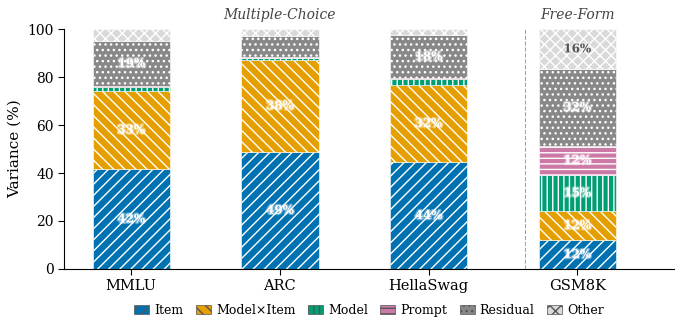

Recreate this plot in Python. (Note: this script raises an exception after producing the figure.)
"""Generate Figure 1: Cross-Benchmark Format-Conditional Variance Decomposition.

Stacked bar chart showing Henderson I variance decomposition for 4 benchmarks.
Data from exp-002 analysis (921,600 records, 4 models x 4 benchmarks).
Colorblind-friendly: Wong (2011) palette + hatching patterns.
"""

import matplotlib
matplotlib.use('Agg')
import matplotlib.pyplot as plt
import matplotlib.patches as mpatches
import matplotlib.patheffects as pe
import numpy as np
from pathlib import Path
import os

# --- Style ---
plt.rcParams.update({
    'font.family': 'serif',
    'font.serif': ['DejaVu Serif', 'Liberation Serif', 'Times New Roman'],
    'font.size': 11,
    'axes.titlesize': 12,
    'axes.labelsize': 11,
    'xtick.labelsize': 10.5,
    'ytick.labelsize': 10,
    'legend.fontsize': 9,
    'figure.dpi': 300,
    'savefig.dpi': 300,
    'savefig.bbox': 'tight',
    'savefig.pad_inches': 0.08,
    'axes.spines.top': False,
    'axes.spines.right': False,
    'pdf.fonttype': 42,
    'ps.fonttype': 42,
})

# --- Data (exp-002, verified from analysis pipeline) ---
benchmarks = ['MMLU', 'ARC', 'HellaSwag', 'GSM8K']

data = {
    'Item':         [41.55, 48.90, 44.47, 11.99],
    'Model×Item':  [32.81, 38.20, 32.31, 12.09],
    'Model':        [ 1.50,  1.00,  2.50, 15.15],
    'Prompt':       [ 0.30,  0.20,  0.30, 12.00],
    'Residual':     [19.00,  9.00, 17.80, 32.29],
    'Other':        [ 4.84,  2.70,  2.62, 16.48],
}

# Wong (2011) colorblind-friendly palette + hatching
colors = {
    'Item':         '#0072B2',
    'Model×Item':  '#E69F00',
    'Model':        '#009E73',
    'Prompt':       '#CC79A7',
    'Residual':     '#888888',
    'Other':        '#D9D9D9',
}

hatches = {
    'Item':         '///',
    'Model×Item':  '\\\\\\',
    'Model':        '|||',
    'Prompt':       '---',
    'Residual':     '...',
    'Other':        'xxx',
}

# --- Figure ---
fig, ax = plt.subplots(figsize=(7, 3.5))

x = np.arange(len(benchmarks))
bar_width = 0.52
bottom = np.zeros(len(benchmarks))

bars_dict = {}
component_order = ['Item', 'Model×Item', 'Model', 'Prompt', 'Residual', 'Other']

for comp in component_order:
    vals = np.array(data[comp])
    bars = ax.bar(x, vals, bar_width, bottom=bottom, color=colors[comp],
                  edgecolor='white', linewidth=0.4, hatch=hatches[comp],
                  label=comp, zorder=2)
    bars_dict[comp] = (vals, bottom.copy())
    bottom += vals

# --- Annotations (>10% segments) ---
for comp in component_order:
    vals, bot = bars_dict[comp]
    for i, (v, b) in enumerate(zip(vals, bot)):
        if v > 10:
            cy = b + v / 2
            txt = f'{v:.0f}%'
            text_color = 'white' if comp in ('Item', 'Model×Item', 'Model', 'Prompt') else '#333333'
            if comp == 'Residual' and v > 15:
                text_color = 'white'
            elif comp == 'Residual':
                text_color = '#333333'
            if comp == 'Other':
                text_color = '#555555'
            t = ax.text(x[i], cy, txt, ha='center', va='center',
                        fontsize=8.5, fontweight='bold', color=text_color, zorder=3)
            t.set_path_effects([pe.withStroke(linewidth=2, foreground='white', alpha=0.4)])

# --- Regime separator ---
sep_x = 2.65
ax.axvline(sep_x, color='#666666', linestyle='--', linewidth=0.8, alpha=0.6, zorder=1)

# Format labels
ax.text(1.0, 103, 'Multiple-Choice', ha='center', va='bottom',
        fontsize=10, fontstyle='italic', color='#444444')
ax.text(3.0, 103, 'Free-Form', ha='center', va='bottom',
        fontsize=10, fontstyle='italic', color='#444444')

# --- Axes ---
ax.set_ylabel('Variance (%)')
ax.set_ylim(0, 100)
ax.set_yticks([0, 20, 40, 60, 80, 100])
ax.set_xlim(-0.45, 3.65)
ax.set_xticks(x)
ax.set_xticklabels(benchmarks)

ax.spines['left'].set_linewidth(0.8)
ax.spines['bottom'].set_linewidth(0.8)
ax.tick_params(axis='both', width=0.8, length=4)

# --- Legend (horizontal, below figure) ---
legend_handles = [mpatches.Patch(facecolor=colors[c], edgecolor='#555555',
                                 linewidth=0.5, hatch=hatches[c], label=c)
                  for c in component_order]
ax.legend(handles=legend_handles, loc='upper center',
          bbox_to_anchor=(0.5, -0.10), ncol=6, frameon=False,
          handlelength=1.2, handletextpad=0.4, columnspacing=1.0)

plt.tight_layout()

# --- Save ---
out_dir = '/root/nlp_variance_gtheory/figures/paper'
os.makedirs(out_dir, exist_ok=True)

pdf_path = os.path.join(out_dir, 'fig1_cross_benchmark.pdf')
png_path = os.path.join(out_dir, 'fig1_cross_benchmark.png')

plt.savefig(pdf_path)
plt.savefig(png_path, dpi=300)
plt.close()

print(f'Saved: {pdf_path}')
print(f'Saved: {png_path}')

# Verify totals
for i, bm in enumerate(benchmarks):
    total = sum(data[c][i] for c in component_order)
    print(f'  {bm}: {total:.2f}%')
